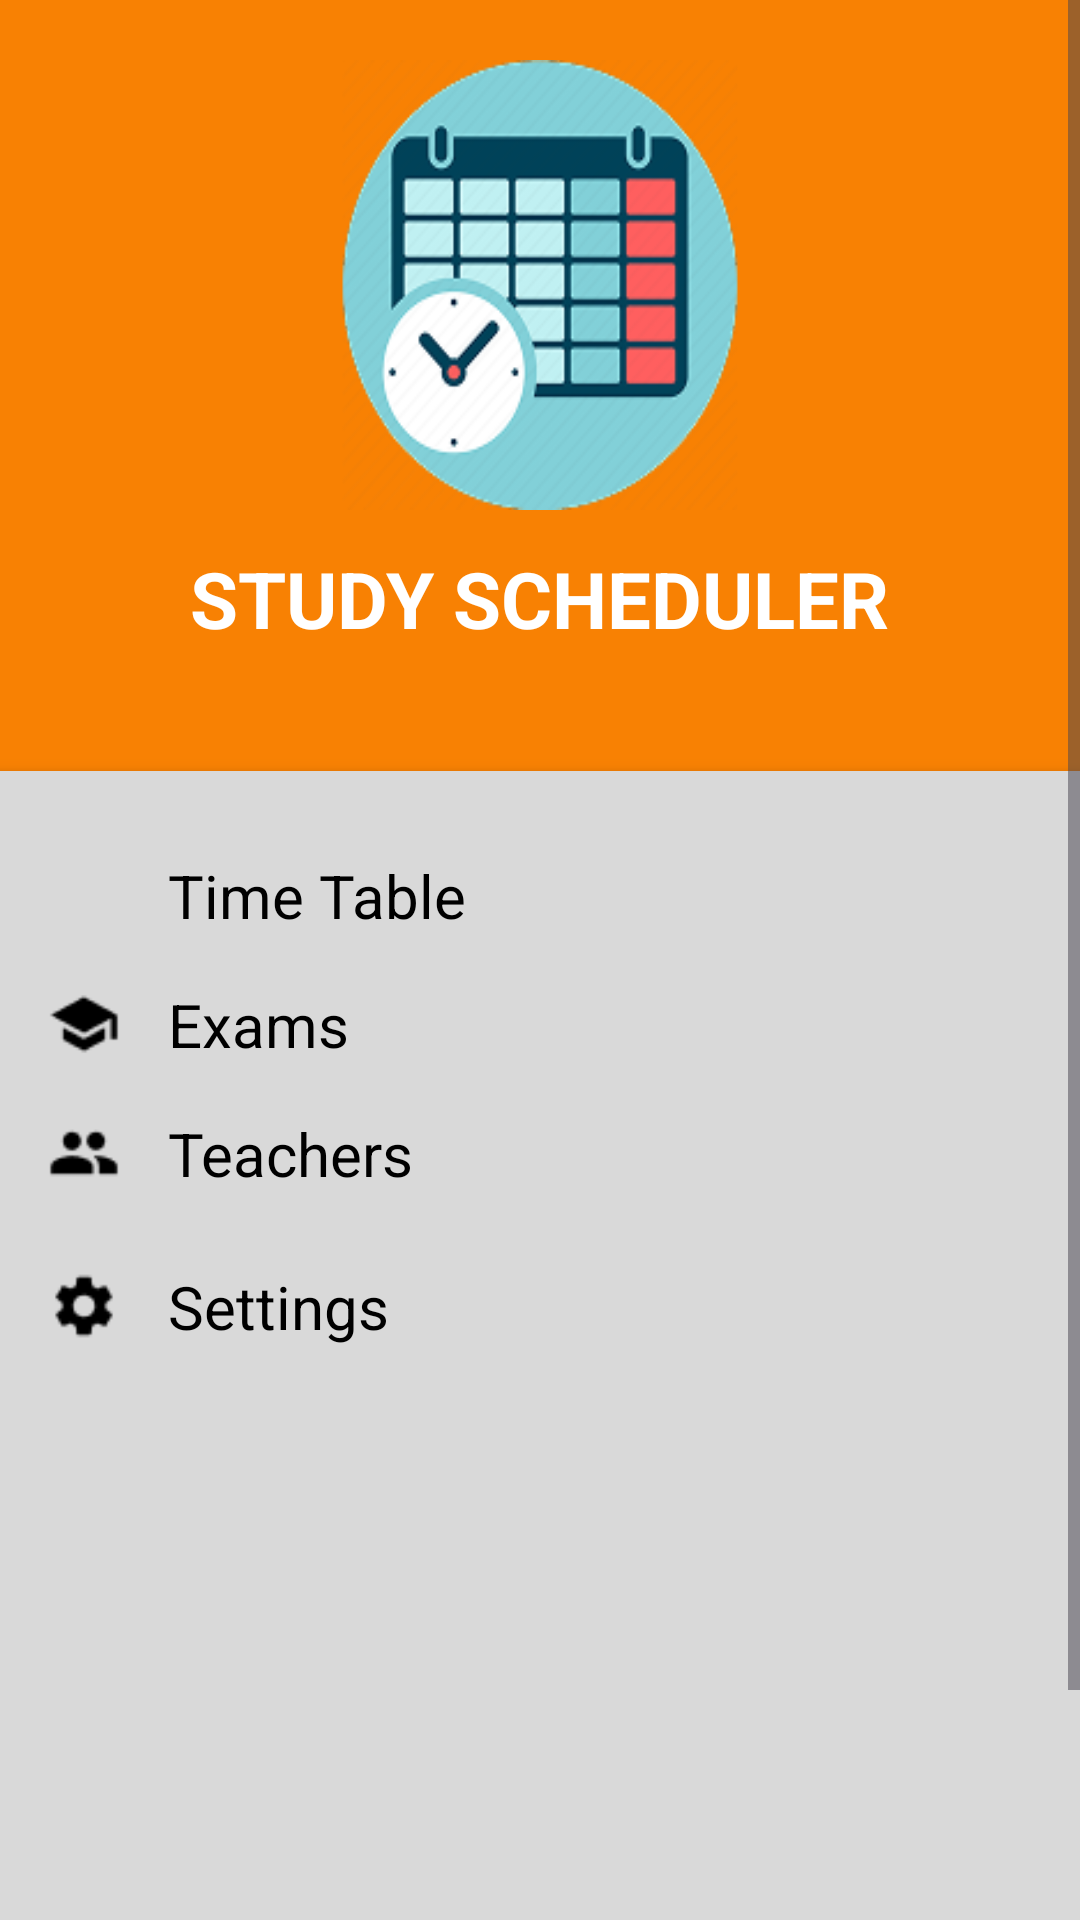

Reconstruct the res/layout file that produces this screen, plus the resources it refers to.
<!-- AndroidManifest.xml: application theme Theme.Shedule -->
<!-- res/layout/activity_menu.xml -->
<?xml version="1.0" encoding="utf-8"?>

<ScrollView xmlns:android="http://schemas.android.com/apk/res/android"
    xmlns:app="http://schemas.android.com/apk/res-auto"
    xmlns:tools="http://schemas.android.com/tools"
    android:layout_width="match_parent"
    android:layout_height="match_parent"
    android:background="#FFFFFF"
    android:fillViewport="true"
    tools:context=".MainActivity">

    <LinearLayout
        android:layout_width="match_parent"
        android:layout_height="wrap_content"
        android:orientation="vertical">

        
        <LinearLayout
            android:id="@+id/layout_header"
            android:layout_width="match_parent"
            android:layout_height="wrap_content"
            android:gravity="center_horizontal"
            android:background="#F88103"
            android:paddingVertical="20dp"
            android:orientation="vertical">

            <ImageView
                android:id="@+id/img_logo"
                android:layout_width="150dp"
                android:layout_height="150dp"
                android:layout_marginBottom="12dp"
                android:scaleType="fitXY"
                android:src="@drawable/logo" />

            <TextView
                android:id="@+id/tv_app_name"
                android:layout_width="wrap_content"
                android:layout_height="wrap_content"
                android:layout_marginBottom="20dp"
                android:text="STUDY SCHEDULER"
                android:textColor="#FFFFFF"
                android:textSize="26sp"
                android:textStyle="bold" />
        </LinearLayout>

        
        <LinearLayout
            android:id="@+id/layout_menu"
            android:layout_width="match_parent"
            android:layout_height="470dp"
            android:background="#D9D9D9"
            android:elevation="4dp"
            android:orientation="vertical"
            android:paddingHorizontal="16dp"
            android:paddingVertical="20dp">

            
            <LinearLayout
                android:id="@+id/menu_timetable"
                android:layout_width="match_parent"
                android:layout_height="wrap_content"
                android:gravity="center_vertical"
                android:orientation="horizontal"
                android:paddingVertical="8dp">

                <ImageView
                    android:layout_width="24dp"
                    android:layout_height="24dp"
                    android:layout_marginEnd="16dp"
                    android:src="@drawable/time_table" />

                <TextView
                    android:layout_width="wrap_content"
                    android:layout_height="wrap_content"
                    android:text="Time Table"
                    android:textColor="#000000"
                    android:textSize="20sp" />
            </LinearLayout>

            
            <LinearLayout
                android:id="@+id/menu_exams"
                android:layout_width="match_parent"
                android:layout_height="wrap_content"
                android:gravity="center_vertical"
                android:orientation="horizontal"
                android:paddingVertical="8dp">

                <ImageView
                    android:layout_width="24dp"
                    android:layout_height="24dp"
                    android:layout_marginEnd="16dp"
                    android:src="@drawable/exams" />

                <TextView
                    android:layout_width="wrap_content"
                    android:layout_height="wrap_content"
                    android:text="Exams"
                    android:textColor="#000000"
                    android:textSize="20sp" />
            </LinearLayout>

            
            <LinearLayout
                android:id="@+id/menu_teachers"
                android:layout_width="match_parent"
                android:layout_height="wrap_content"
                android:gravity="center_vertical"
                android:orientation="horizontal"
                android:paddingVertical="8dp">

                <ImageView
                    android:layout_width="24dp"
                    android:layout_height="24dp"
                    android:layout_marginEnd="16dp"
                    android:src="@drawable/teachers" />

                <TextView
                    android:layout_width="wrap_content"
                    android:layout_height="wrap_content"
                    android:text="Teachers"
                    android:textColor="#000000"
                    android:textSize="20sp" />
            </LinearLayout>

            
            <LinearLayout
                android:id="@+id/menu_settings"
                android:layout_width="match_parent"
                android:layout_height="wrap_content"
                android:layout_marginTop="8dp"
                android:gravity="center_vertical"
                android:orientation="horizontal"
                android:paddingVertical="8dp">

                <ImageView
                    android:layout_width="24dp"
                    android:layout_height="24dp"
                    android:layout_marginEnd="16dp"
                    android:src="@drawable/settings" />

                <TextView
                    android:layout_width="wrap_content"
                    android:layout_height="wrap_content"
                    android:text="Settings"
                    android:textColor="#000000"
                    android:textSize="20sp" />
            </LinearLayout>
        </LinearLayout>
    </LinearLayout>
</ScrollView>
<!-- resources referenced by this layout -->
<resources>
  <!-- drawable exams: png bitmap (drawable, 357 bytes) -->
  <!-- drawable logo: png bitmap (drawable, 23719 bytes) -->
  <!-- drawable settings: png bitmap (drawable, 407 bytes) -->
  <!-- drawable teachers: png bitmap (drawable, 370 bytes) -->
  <style name="Theme.Shedule" parent="Base.Theme.Shedule">
  
  
  
  
  
      </style>
  <style name="Base.Theme.Shedule" parent="Theme.Material3.DayNight.NoActionBar">
          
          
      </style>
</resources>
